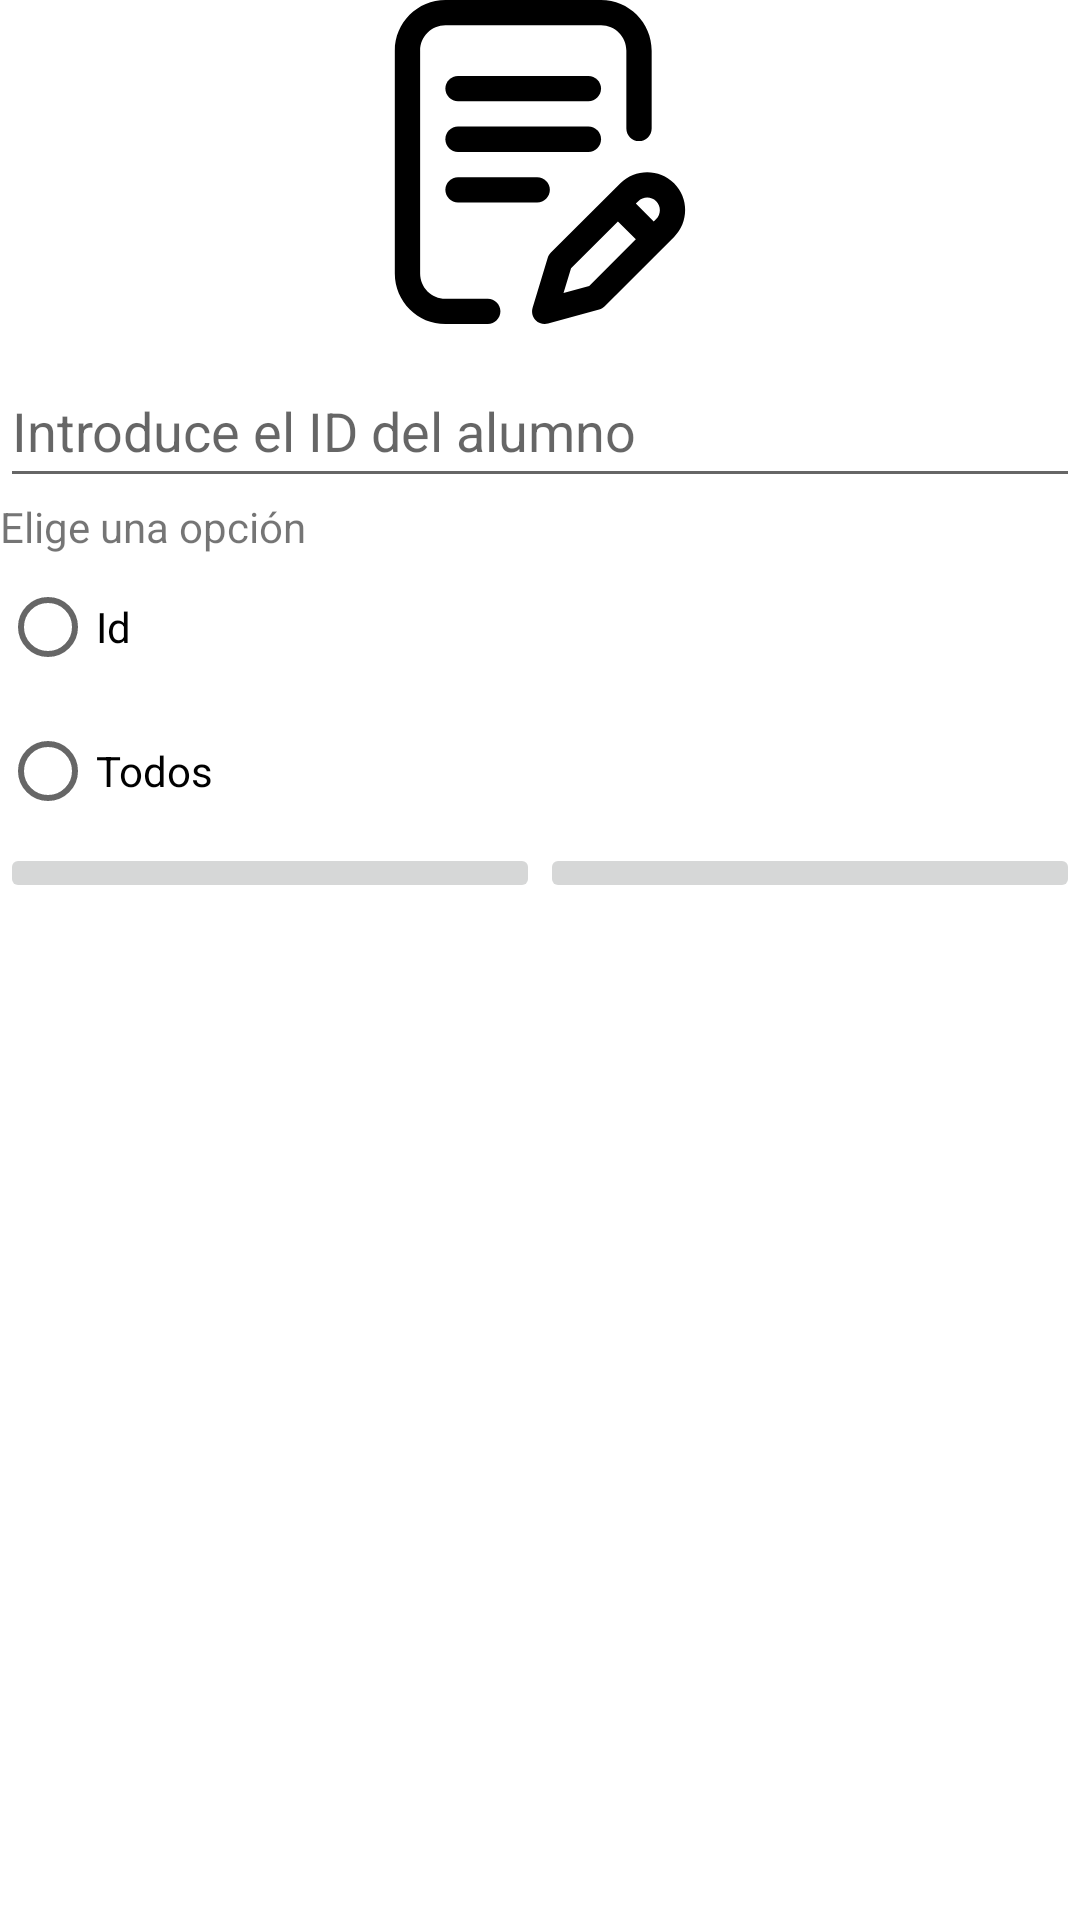

Write the Android layout XML for this screen, with the resource values it uses.
<!-- AndroidManifest.xml: application theme Theme.Examen_AFVKotlin -->
<!-- res/layout/fragment_listar.xml -->
<?xml version="1.0" encoding="utf-8"?>
<androidx.constraintlayout.widget.ConstraintLayout xmlns:android="http://schemas.android.com/apk/res/android"
    xmlns:app="http://schemas.android.com/apk/res-auto"
    xmlns:tools="http://schemas.android.com/tools"
    android:id="@+id/et_listarListar"
    android:layout_width="match_parent"
    android:layout_height="match_parent"
    android:layout_margin="10dp"
    tools:context=".fragmentos.ListarFragment">

    <ImageView
        android:id="@+id/imagenListar"
        android:layout_width="wrap_content"
        android:layout_height="wrap_content"
        android:src="@drawable/editar"
        app:layout_constraintEnd_toEndOf="parent"
        app:layout_constraintStart_toStartOf="parent"
        app:layout_constraintTop_toTopOf="parent" />

    <LinearLayout
        android:layout_width="match_parent"
        android:layout_height="wrap_content"
        android:layout_marginTop="10dp"
        android:orientation="vertical"
        app:layout_constraintTop_toBottomOf="@+id/imagenListar"
        tools:layout_editor_absoluteX="40dp">

        <EditText
            android:id="@+id/editTextListar"
            android:layout_width="match_parent"
            android:layout_height="wrap_content"
            android:ems="10"
            android:hint="@string/edID"
            android:inputType="number"
            android:minHeight="48dp" />

        <TextView
            android:id="@+id/textView"
            android:layout_width="match_parent"
            android:layout_height="wrap_content"
            android:text="@string/opcion" />

        <RadioGroup
            android:id="@+id/rdGroup"
            android:layout_width="match_parent"
            android:layout_height="match_parent">

            <RadioButton
                android:id="@+id/radioButton_id"
                android:layout_width="match_parent"
                android:layout_height="wrap_content"
                android:text="@string/id" />

            <RadioButton
                android:id="@+id/radioButton_todo"
                android:layout_width="match_parent"
                android:layout_height="wrap_content"
                android:text="@string/todos" />
        </RadioGroup>

        <LinearLayout
            android:layout_width="match_parent"
            android:layout_height="match_parent"
            android:orientation="horizontal">

            <ImageButton
                android:id="@+id/botonCancelarListar"
                android:layout_width="wrap_content"
                android:layout_height="wrap_content"
                android:layout_weight="1"
                tools:ignore="SpeakableTextPresentCheck"
                tools:src="@drawable/cancelar" />

            <ImageButton
                android:id="@+id/botonAceptarListar"
                android:layout_width="wrap_content"
                android:layout_height="wrap_content"
                android:layout_weight="1"
                tools:ignore="SpeakableTextPresentCheck"
                tools:src="@drawable/aceptar" />
        </LinearLayout>
    </LinearLayout>
</androidx.constraintlayout.widget.ConstraintLayout>
<!-- resources referenced by this layout -->
<resources>
  <!-- drawable aceptar (drawable) -->
  <vector xmlns:android="http://schemas.android.com/apk/res/android"
      android:width="45.102dp"
      android:height="45.102dp"
      android:viewportWidth="45.102"
      android:viewportHeight="45.102">
    <path
        android:fillColor="#FF000000"
        android:pathData="M17.021,44.403c0.427,0.45 0.995,0.698 1.601,0.698c0.641,0 1.25,-0.287 1.672,-0.791c8.155,-9.735 19.136,-21.879 23.248,-24.062c0.906,-0.482 1.515,-1.456 1.515,-2.423V1.933C45.056,0.678 44.137,0 43.272,0c-0.314,0 -0.795,0.086 -1.283,0.494C38.922,3.05 24.179,15.795 19.271,28.458l-4.691,-7.624c-0.63,-1.02 -2.088,-1.386 -3.122,-0.783L1.102,26.075c-0.599,0.349 -0.981,0.924 -1.046,1.579c-0.065,0.654 0.194,1.294 0.714,1.755C2.909,31.309 13.747,40.952 17.021,44.403zM12.378,22.984l5.636,9.16c0.378,0.613 0.96,0.965 1.597,0.965c0.613,0 1.437,-0.375 1.736,-1.432c3.091,-10.901 15.443,-22.661 20.707,-27.29v13.253c-5.462,2.98 -18.68,18.348 -23.482,24.054c-3.429,-3.461 -11.281,-10.499 -14.85,-13.674L12.378,22.984z"/>
  </vector>
  <!-- drawable editar (drawable) -->
  <vector android:height="108dp" android:viewportHeight="512"
      android:viewportWidth="512" android:width="108dp" xmlns:android="http://schemas.android.com/apk/res/android">
      <path android:fillColor="#FF000000" android:pathData="M352.46,220c0,-11.05 -8.95,-20 -20,-20h-206c-11.05,0 -20,8.95 -20,20s8.95,20 20,20h206C343.51,240 352.46,231.05 352.46,220z"/>
      <path android:fillColor="#FF000000" android:pathData="M126.46,280c-11.05,0 -20,8.95 -20,20c0,11.05 8.95,20 20,20H251.57c11.05,0 20,-8.95 20,-20c0,-11.05 -8.95,-20 -20,-20H126.46z"/>
      <path android:fillColor="#FF000000" android:pathData="M173.46,472H106.57c-22.06,0 -40,-17.94 -40,-40V80c0,-22.06 17.94,-40 40,-40h245.89c22.06,0 40,17.94 40,40v123c0,11.05 8.95,20 20,20c11.05,0 20,-8.95 20,-20V80c0,-44.11 -35.89,-80 -80,-80H106.57c-44.11,0 -80,35.89 -80,80v352c0,44.11 35.89,80 80,80h66.89c11.05,0 20,-8.95 20,-20C193.46,480.95 184.51,472 173.46,472z"/>
      <path android:fillColor="#FF000000" android:pathData="M467.88,289.57c-23.39,-23.39 -61.46,-23.4 -84.84,-0.02l-109.8,109.56c-2.33,2.33 -4.05,5.19 -5.01,8.35l-23.91,78.72c-2.12,6.98 -0.27,14.56 4.82,19.78c3.82,3.91 9,6.03 14.32,6.03c1.78,0 3.58,-0.24 5.34,-0.73l80.72,-22.36c3.32,-0.92 6.35,-2.68 8.79,-5.12l109.57,-109.37C491.28,351.03 491.28,312.97 467.88,289.57zM333.78,451.77l-40.61,11.25l11.89,-39.13l74.09,-73.93l28.29,28.29L333.78,451.77zM439.61,346.13l-3.88,3.87l-28.28,-28.28l3.86,-3.85c7.8,-7.8 20.49,-7.8 28.28,0C447.4,325.66 447.4,338.34 439.61,346.13z"/>
      <path android:fillColor="#FF000000" android:pathData="M332.46,120h-206c-11.05,0 -20,8.95 -20,20s8.95,20 20,20h206c11.05,0 20,-8.95 20,-20S343.51,120 332.46,120z"/>
  </vector>
  <string name="edID">Introduce el ID del alumno</string>
  <string name="id">Id</string>
  <string name="opcion">Elige una opción</string>
  <string name="todos">Todos</string>
  <style name="Theme.Examen_AFVKotlin" parent="Theme.MaterialComponents.DayNight.DarkActionBar">
          
          <item name="colorPrimary">@color/purple_500</item>
          <item name="colorPrimaryVariant">@color/purple_700</item>
          <item name="colorOnPrimary">@color/white</item>
          
          <item name="colorSecondary">@color/teal_200</item>
          <item name="colorSecondaryVariant">@color/teal_700</item>
          <item name="colorOnSecondary">@color/black</item>
          
          <item name="android:statusBarColor">?attr/colorPrimaryVariant</item>
          
      </style>
  <!-- not gathered from this repository: default colours our renderer supplied (Android Studio template values) -->
  <color name="purple_500">#FF6200EE</color>
  <color name="purple_700">#FF3700B3</color>
  <color name="teal_200">#FF03DAC5</color>
  <color name="teal_700">#FF018786</color>
  <color name="black">#FF000000</color>
  <color name="white">#FFFFFFFF</color>
</resources>
